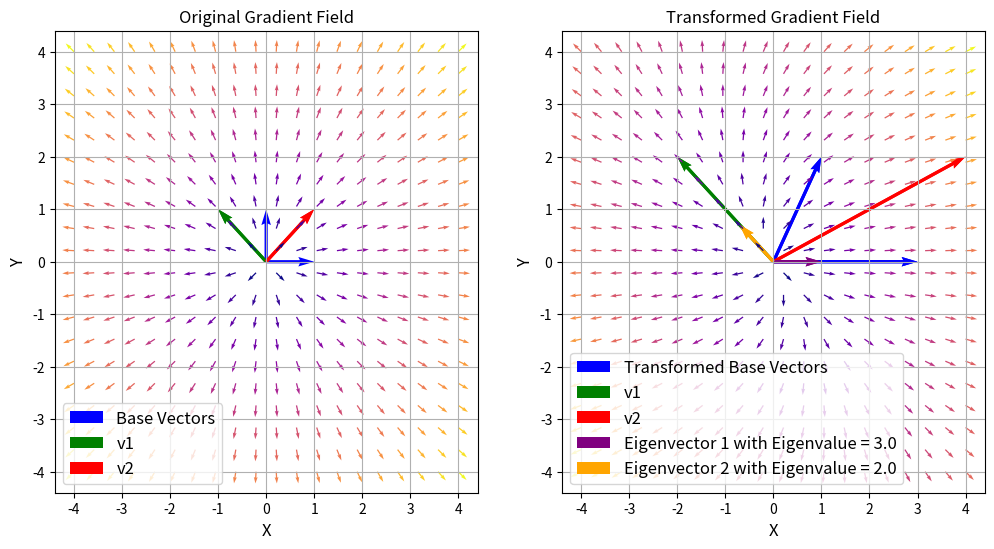

This chart was generated by the following Python code:
import numpy as np
import matplotlib.pyplot as plt


# Define the gradient of the function
def gradient_field(x, y):
    dx = 2 * x
    dy = 2 * y
    return dx, dy


number_of_points = 20

# Base vectors of the grid
origin = np.zeros(2)
base = np.array([[1, 0], [0, 1]])

v1 = np.array([[-1], [1]])
v2 = np.array([[1], [1]])

# Generate grid points
x = np.linspace(-4, 4, number_of_points)
y = np.linspace(-4, 4, number_of_points)
X, Y = np.meshgrid(x, y)

# Compute gradient at each point
DX, DY = gradient_field(X, Y)
magnitude = np.sqrt(DX**2 + DY**2)


# Define transformation matrix
transformation_matrix = np.array([[3, 1], [0, 2]])
# transformation_matrix = np.array([[1, -1], [1, 1]])

print(transformation_matrix)

# Apply linear transformation
transformed_vectors = transformation_matrix @ np.vstack([DX.flatten(), DY.flatten()])

# Reshape transformed vectors back to original shape
transformed_DX = transformed_vectors[0, :].reshape(X.shape)
transformed_DY = transformed_vectors[1, :].reshape(Y.shape)

# magnitude_transformed = np.sqrt(transformed_DX**2 + transformed_DY**2)
magnitude_transformed = np.linalg.norm(transformed_vectors, axis=0).reshape(X.shape)

transformed_base = transformation_matrix @ base
v1_trans = transformation_matrix @ v1
v2_trans = transformation_matrix @ v2


# Compute eigenvectors and eigenvalues
eigenvalue, eigenvector = np.linalg.eig(transformation_matrix)
print(f"Eigenvalues: {eigenvalue} \n Eigenvectors: {eigenvector}")


fig = plt.figure(figsize=(12, 6))
axes = fig.add_subplot(1, 2, 1)
axes.quiver(
    origin,
    origin,
    base[:, 0],
    base[:, 1],
    color="b",
    scale=1,
    scale_units="xy",
    angles="xy",
    label="Base Vectors",
)
axes.quiver(
    origin,
    origin,
    v1[0],
    v1[1],
    color="g",
    scale=1,
    scale_units="xy",
    angles="xy",
    label="v1",
)
axes.quiver(
    origin,
    origin,
    v2[0],
    v2[1],
    color="r",
    scale=1,
    scale_units="xy",
    angles="xy",
    label="v2",
)

vf = axes.quiver(
    X,
    Y,
    DX / magnitude,
    DY / magnitude,
    magnitude,
    cmap="plasma",
    # scale=None,
    # cmap="viridis",
)
axes.set_xlabel("X", fontsize=12)
axes.set_ylabel("Y", fontsize=12)
axes.set_title("Original Gradient Field", fontsize=12)
axes.legend(loc="lower left", fontsize=12)
axes.grid()

# Plot the transformed gradient field
axes = fig.add_subplot(1, 2, 2)
axes.quiver(
    origin,
    origin,
    transformed_base[0, 0],
    transformed_base[1, 0],
    color="b",
    scale=1,
    scale_units="xy",
    angles="xy",
)

axes.quiver(
    origin,
    origin,
    transformed_base[0, 1],
    transformed_base[1, 1],
    color="b",
    scale=1,
    scale_units="xy",
    angles="xy",
    label="Transformed Base Vectors",
)


colors = ["purple", "orange"]

axes.quiver(
    origin,
    origin,
    v1_trans[0],
    v1_trans[1],
    color="g",
    scale=1,
    scale_units="xy",
    angles="xy",
    label="v1",
)
axes.quiver(
    origin,
    origin,
    v2_trans[0],
    v2_trans[1],
    color="r",
    scale=1,
    scale_units="xy",
    angles="xy",
    label="v2",
)

# Plot each eigenvector with its respective color and label
for i in range(len(eigenvalue)):
    axes.quiver(
        origin,
        origin,
        eigenvector[0, i],
        eigenvector[1, i],
        color=colors[i],
        scale=1,
        scale_units="xy",
        angles="xy",
        label=f"Eigenvector {i+1} with Eigenvalue = {eigenvalue[i]:.1f}",
    )
t_vf = axes.quiver(
    X,
    Y,
    transformed_DX / magnitude_transformed,
    transformed_DY / magnitude_transformed,
    magnitude_transformed,
    cmap="plasma",
    # scale=None,
    # scale_units="xy"
)
axes.set_xlabel("X", fontsize=12)
axes.set_ylabel("Y", fontsize=12)
axes.set_title("Transformed Gradient Field", fontsize=12)
axes.legend(loc="lower left", fontsize=12)
axes.grid()

# plt.savefig("gradient_field.png")
# plt.savefig("notes/mediaFiles/gradient_field.png")
plt.show()
